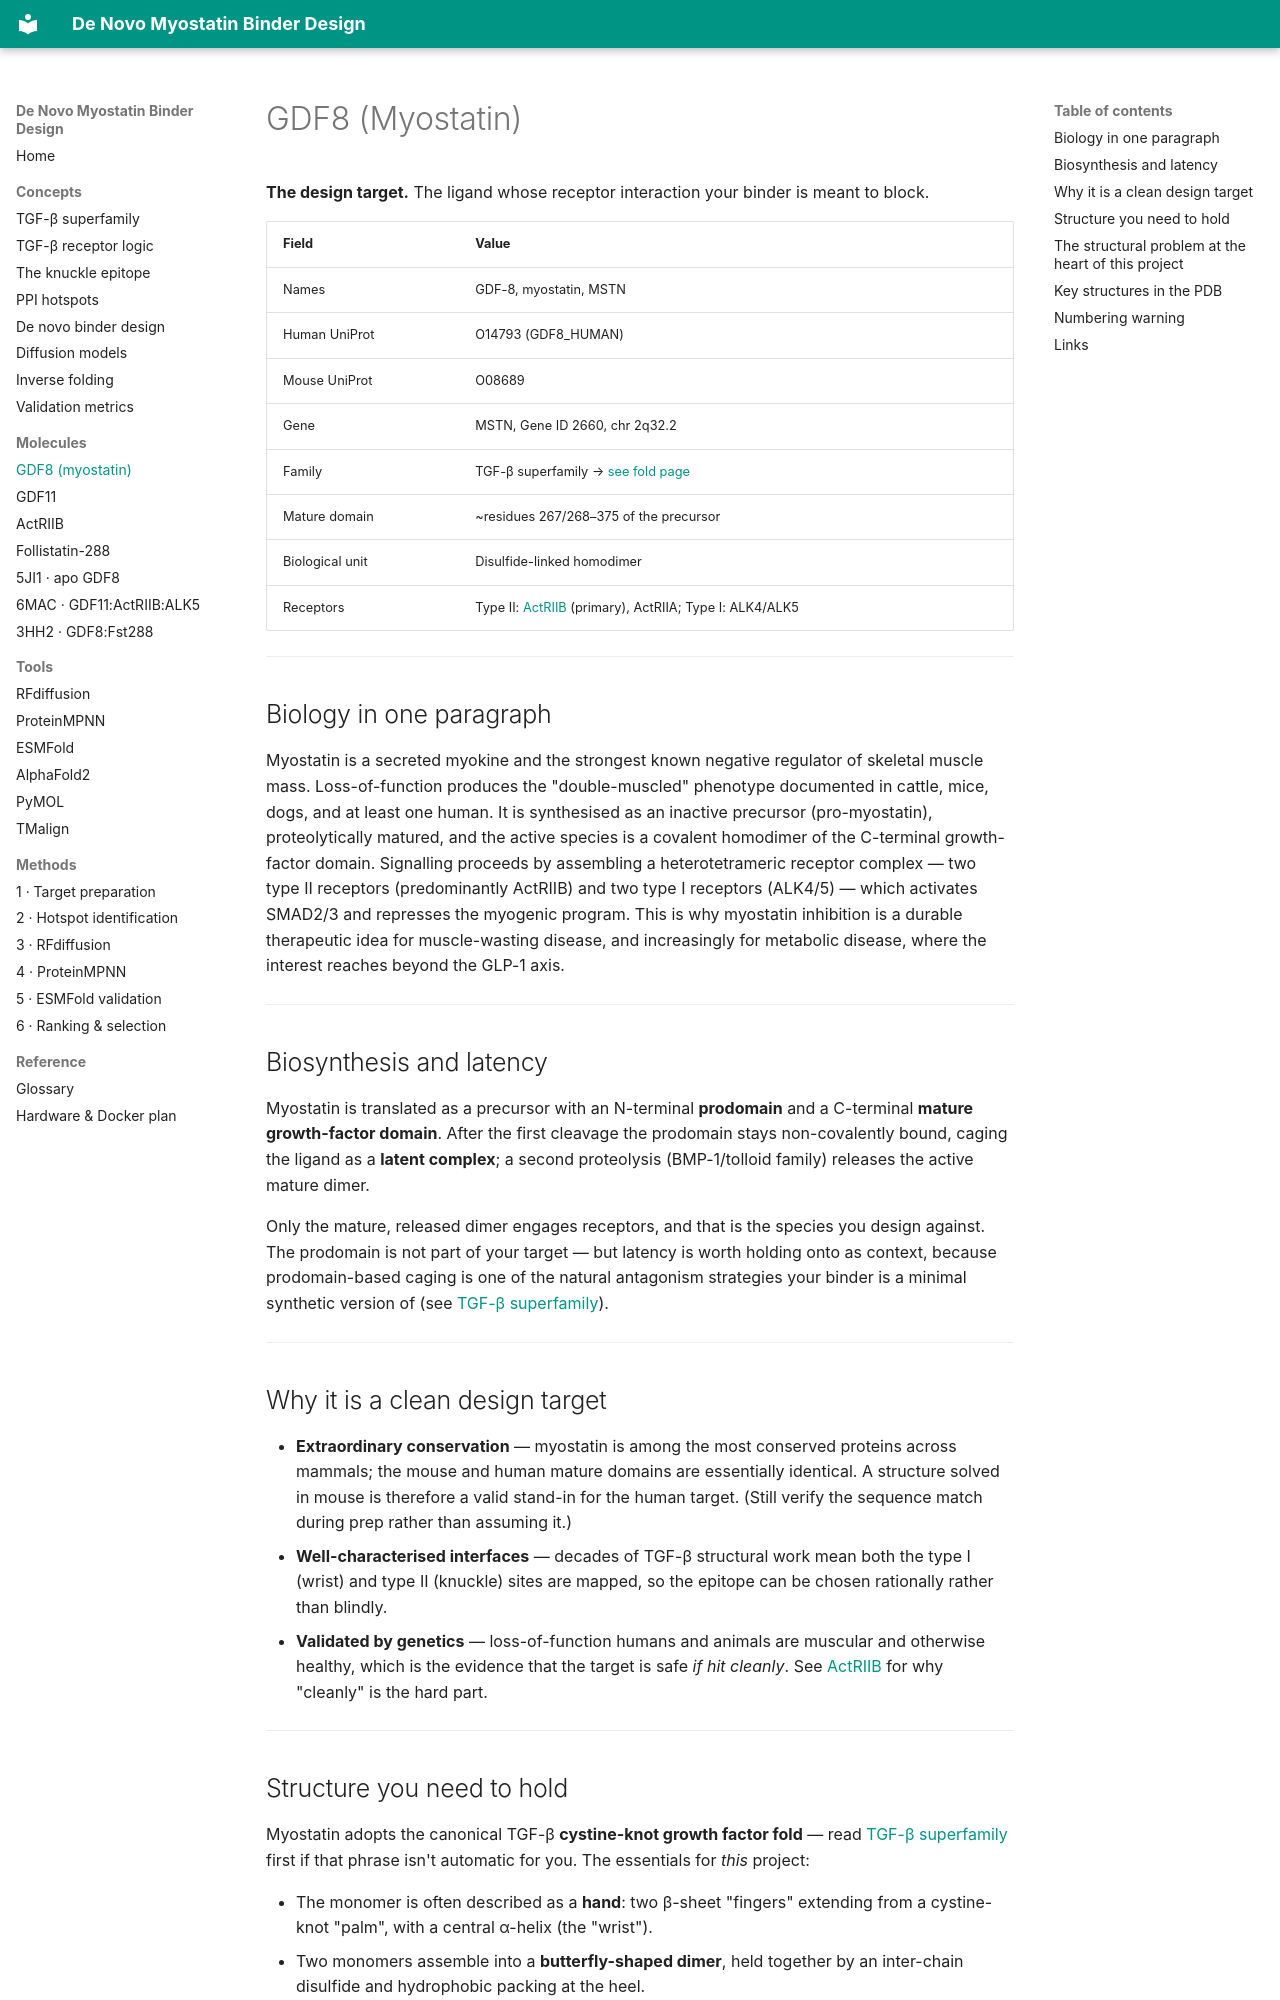

repository: beleonattila/myostatin-binder-design · page: molecules/GDF8/index.html · generator: mkdocs

# GDF8 (Myostatin)

**The design target.** The ligand whose receptor interaction your binder is meant to block.

| Field | Value |
|-------|-------|
| Names | GDF-8, myostatin, MSTN |
| Human UniProt | O14793 (GDF8_HUMAN) |
| Mouse UniProt | O08689 |
| Gene | MSTN, Gene ID 2660, chr 2q32.2 |
| Family | TGF-β superfamily → [see fold page](../concepts/TGF-beta-superfamily.md) |
| Mature domain | ~residues 267/268–375 of the precursor |
| Biological unit | Disulfide-linked homodimer |
| Receptors | Type II: [ActRIIB](ActRIIB.md) (primary), ActRIIA; Type I: ALK4/ALK5 |

---

## Biology in one paragraph

Myostatin is a secreted myokine and the strongest known negative regulator of skeletal muscle mass. Loss-of-function produces the "double-muscled" phenotype documented in cattle, mice, dogs, and at least one human. It is synthesised as an inactive precursor (pro-myostatin), proteolytically matured, and the active species is a covalent homodimer of the C-terminal growth-factor domain. Signalling proceeds by assembling a heterotetrameric receptor complex — two type II receptors (predominantly ActRIIB) and two type I receptors (ALK4/5) — which activates SMAD2/3 and represses the myogenic program. This is why myostatin inhibition is a durable therapeutic idea for muscle-wasting disease, and increasingly for metabolic disease, where the interest reaches beyond the GLP-1 axis.

---

## Biosynthesis and latency

Myostatin is translated as a precursor with an N-terminal **prodomain** and a
C-terminal **mature growth-factor domain**. After the first cleavage the
prodomain stays non-covalently bound, caging the ligand as a **latent complex**;
a second proteolysis (BMP-1/tolloid family) releases the active mature dimer.

Only the mature, released dimer engages receptors, and that is the species you
design against. The prodomain is not part of your target — but latency is worth
holding onto as context, because prodomain-based caging is one of the natural
antagonism strategies your binder is a minimal synthetic version of (see
[TGF-β superfamily](../concepts/TGF-beta-superfamily.md)).

---

## Why it is a clean design target

- **Extraordinary conservation** — myostatin is among the most conserved proteins
  across mammals; the mouse and human mature domains are essentially identical.
  A structure solved in mouse is therefore a valid stand-in for the human target.
  (Still verify the sequence match during prep rather than assuming it.)
- **Well-characterised interfaces** — decades of TGF-β structural work mean both
  the type I (wrist) and type II (knuckle) sites are mapped, so the epitope can
  be chosen rationally rather than blindly.
- **Validated by genetics** — loss-of-function humans and animals are muscular
  and otherwise healthy, which is the evidence that the target is safe *if hit
  cleanly*. See [ActRIIB](ActRIIB.md) for why "cleanly" is the hard part.

---
